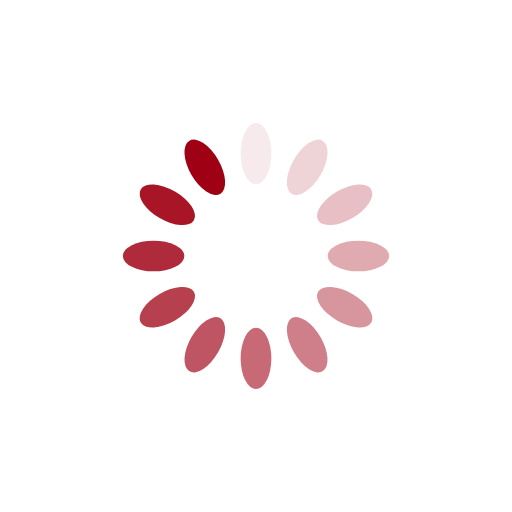
t = 0.00 s
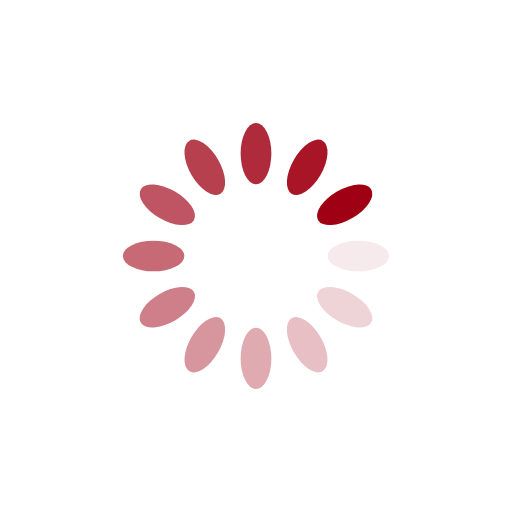
t = 0.25 s
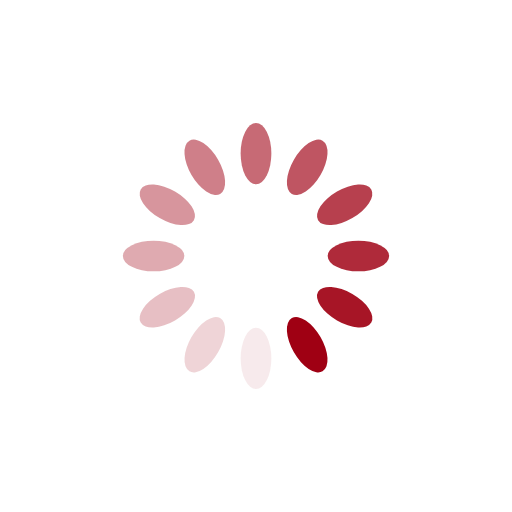
t = 0.50 s
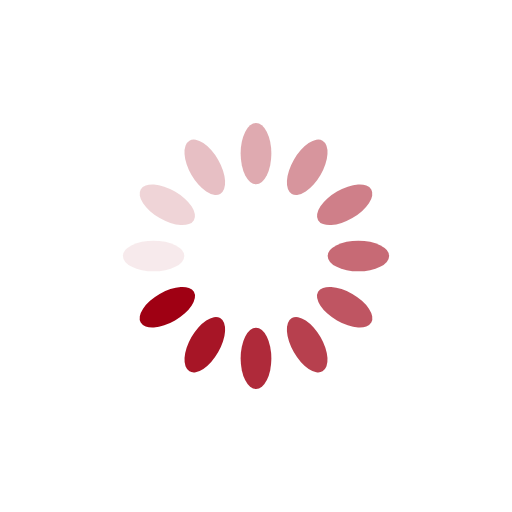
t = 0.75 s

The animated SVG that drew these frames (rendered in a browser with its animation timeline set to each time). Animation: 12 SMIL elements (animate=12); one cycle of 1.00 s, repeats indefinitely.

<svg xmlns="http://www.w3.org/2000/svg" viewBox="0 0 100 100" preserveAspectRatio="xMidYMid" width="200" height="200" style="shape-rendering: auto; display: block; background: rgb(255, 255, 255);" xmlns:xlink="http://www.w3.org/1999/xlink"><g><g transform="rotate(0 50 50)">
  <rect fill="#9f0013" height="12" width="6" ry="6" rx="3" y="24" x="47">
    <animate repeatCount="indefinite" begin="-0.9166666666666666s" dur="1s" keyTimes="0;1" values="1;0" attributeName="opacity"></animate>
  </rect>
</g><g transform="rotate(30 50 50)">
  <rect fill="#9f0013" height="12" width="6" ry="6" rx="3" y="24" x="47">
    <animate repeatCount="indefinite" begin="-0.8333333333333334s" dur="1s" keyTimes="0;1" values="1;0" attributeName="opacity"></animate>
  </rect>
</g><g transform="rotate(60 50 50)">
  <rect fill="#9f0013" height="12" width="6" ry="6" rx="3" y="24" x="47">
    <animate repeatCount="indefinite" begin="-0.75s" dur="1s" keyTimes="0;1" values="1;0" attributeName="opacity"></animate>
  </rect>
</g><g transform="rotate(90 50 50)">
  <rect fill="#9f0013" height="12" width="6" ry="6" rx="3" y="24" x="47">
    <animate repeatCount="indefinite" begin="-0.6666666666666666s" dur="1s" keyTimes="0;1" values="1;0" attributeName="opacity"></animate>
  </rect>
</g><g transform="rotate(120 50 50)">
  <rect fill="#9f0013" height="12" width="6" ry="6" rx="3" y="24" x="47">
    <animate repeatCount="indefinite" begin="-0.5833333333333334s" dur="1s" keyTimes="0;1" values="1;0" attributeName="opacity"></animate>
  </rect>
</g><g transform="rotate(150 50 50)">
  <rect fill="#9f0013" height="12" width="6" ry="6" rx="3" y="24" x="47">
    <animate repeatCount="indefinite" begin="-0.5s" dur="1s" keyTimes="0;1" values="1;0" attributeName="opacity"></animate>
  </rect>
</g><g transform="rotate(180 50 50)">
  <rect fill="#9f0013" height="12" width="6" ry="6" rx="3" y="24" x="47">
    <animate repeatCount="indefinite" begin="-0.4166666666666667s" dur="1s" keyTimes="0;1" values="1;0" attributeName="opacity"></animate>
  </rect>
</g><g transform="rotate(210 50 50)">
  <rect fill="#9f0013" height="12" width="6" ry="6" rx="3" y="24" x="47">
    <animate repeatCount="indefinite" begin="-0.3333333333333333s" dur="1s" keyTimes="0;1" values="1;0" attributeName="opacity"></animate>
  </rect>
</g><g transform="rotate(240 50 50)">
  <rect fill="#9f0013" height="12" width="6" ry="6" rx="3" y="24" x="47">
    <animate repeatCount="indefinite" begin="-0.25s" dur="1s" keyTimes="0;1" values="1;0" attributeName="opacity"></animate>
  </rect>
</g><g transform="rotate(270 50 50)">
  <rect fill="#9f0013" height="12" width="6" ry="6" rx="3" y="24" x="47">
    <animate repeatCount="indefinite" begin="-0.16666666666666666s" dur="1s" keyTimes="0;1" values="1;0" attributeName="opacity"></animate>
  </rect>
</g><g transform="rotate(300 50 50)">
  <rect fill="#9f0013" height="12" width="6" ry="6" rx="3" y="24" x="47">
    <animate repeatCount="indefinite" begin="-0.08333333333333333s" dur="1s" keyTimes="0;1" values="1;0" attributeName="opacity"></animate>
  </rect>
</g><g transform="rotate(330 50 50)">
  <rect fill="#9f0013" height="12" width="6" ry="6" rx="3" y="24" x="47">
    <animate repeatCount="indefinite" begin="0s" dur="1s" keyTimes="0;1" values="1;0" attributeName="opacity"></animate>
  </rect>
</g><g></g></g><!-- [ldio] generated by https://loading.io --></svg>